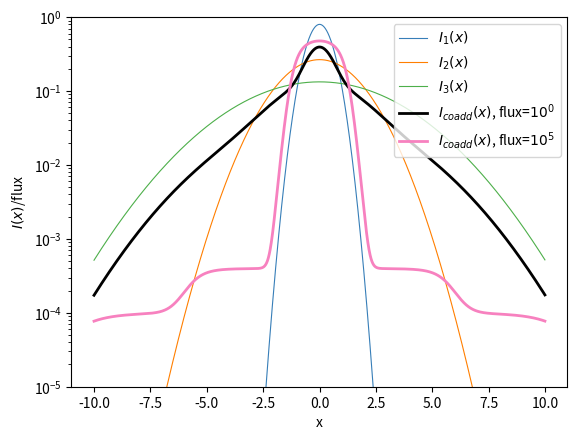

This figure's Python source:
"""
This script shows the result of using inverse variance weighting including both signal and
background noise for a linear coadd.

It makes Figure 1 of the final version of the paper.
"""
import numpy as np
import matplotlib.pyplot as plt
import scipy.stats

# color-blind friendly colors for line plots from https://gist.github.com/thriveth/8560036
CB_color_cycle = ['#377eb8', '#ff7f00', '#4daf4a',
                  '#f781bf', '#a65628', '#984ea3',
                  '#999999', '#e41a1c', '#dede00']
CB_color_names = ['blue', 'orange', 'green',
                  'pink', 'brown', 'purple',
                  'grey', 'red', 'yellow']
colors = dict(zip(CB_color_names, CB_color_cycle))

mean=0
sig_1 = 0.5
sig_2 = 1.5
sig_3 = 3.0
b_1 = 10
b_2 = 10
b_3 = 10

min_x = -10
max_x = 10
dx = 0.01
x_values = np.arange(min_x, max_x, dx)

star_flux_vals = [1, 1.e5]

im_1_color = colors['blue']
im_2_color = colors['orange']
im_3_color = colors['green']
star_color_vals = ['black', colors['pink']]

object_sig = 0.0

fig = plt.figure()
ax = fig.add_subplot(111)
printed = False
star_ind = 0
for flux_val in star_flux_vals:
    print('Beginning %f...'%flux_val)
    total_sig_1 = np.sqrt(object_sig**2 + sig_1**2)
    total_sig_2 = np.sqrt(object_sig**2 + sig_2**2)
    total_sig_3 = np.sqrt(object_sig**2 + sig_3**2)
    im_1 = flux_val * scipy.stats.norm(mean, total_sig_1).pdf(x_values)
    im_2 = flux_val * scipy.stats.norm(mean, total_sig_2).pdf(x_values)
    im_3 = flux_val * scipy.stats.norm(mean, total_sig_3).pdf(x_values)
    w_1 = 1./(b_1 + im_1)
    w_2 = 1./(b_2 + im_2)
    w_3 = 1./(b_3 + im_3)
    tot_im = (im_1*w_1 + im_2*w_2 + im_3*w_3)/(w_1+w_2+w_3)
    if not printed:
        ax.plot(x_values, im_1/(im_1.sum()*dx), label=r'$I_1(x)$', color=im_1_color, linewidth=0.8)
        ax.plot(x_values, im_2/(im_2.sum()*dx), label=r'$I_2(x)$', color=im_2_color, linewidth=0.8)
        ax.plot(x_values, im_3/(im_3.sum()*dx), label=r'$I_3(x)$', color=im_3_color, linewidth=0.8)
        printed = True
    ax.plot(x_values, tot_im/(tot_im.sum()*dx), label=r'$I_{coadd}(x)$, flux=$10^%d$'%np.log10(flux_val),
            color=star_color_vals[star_ind], linewidth=2.0)
    print(np.median(tot_im*im_2.sum()/(tot_im.sum()*im_2)))
    star_ind += 1
ax.set(xlabel='x', ylabel=r'$I(x)$/flux')
ax.set_yscale('log')
ax.set_ylim([1e-5,1])
plt.legend(loc='upper right')

plt.savefig('coadd_psf.png')
plt.savefig('coadd_psf.pdf')
